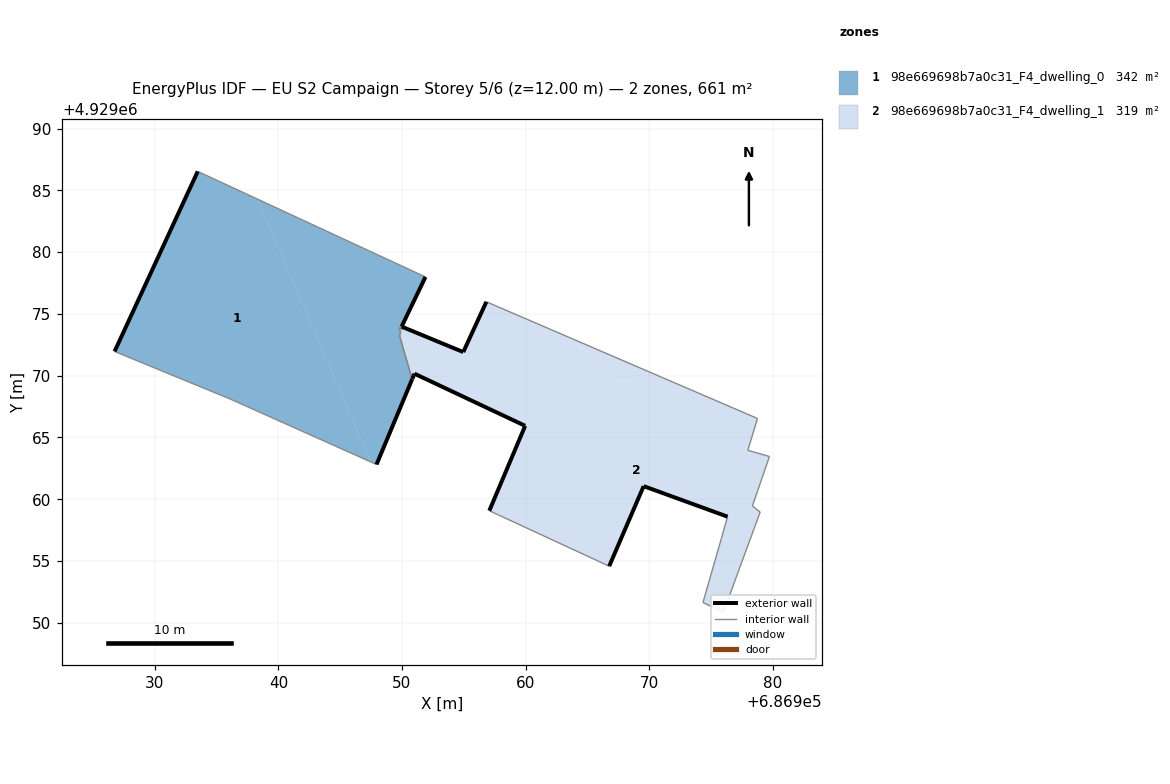
=== STOREY PLAN SPEC (per zone: floor XY polygon, exterior-wall plan segments, windows/doors) ===
zone 1: 98e669698b7a0c31_F4_dwelling_0  (341.7 m²)
  floor: (686947.48, 4929063.02) (686938.30, 4929084.29) (686933.47, 4929086.53) (686926.74, 4929071.96) (686936.12, 4929068.10)
  floor: (686947.94, 4929062.81) (686950.82, 4929069.71) (686950.81, 4929069.76) (686949.79, 4929073.25) (686949.89, 4929073.45) (686949.76, 4929073.89) (686950.04, 4929073.78) (686950.11, 4929073.91) (686949.97, 4929073.97) (686951.90, 4929077.99) (686938.30, 4929084.29) (686947.48, 4929063.02)
  exterior wall: (686950.82, 4929069.71) – (686947.94, 4929062.81)  [7.5 m]
  exterior wall: (686926.74, 4929071.96) – (686933.47, 4929086.53)  [16.0 m]
  exterior wall: (686951.90, 4929077.99) – (686949.97, 4929073.97)  [4.5 m]
  exterior wall: (686949.97, 4929073.97) – (686950.11, 4929073.91)  [0.2 m]
  interior walls: 9
zone 2: 98e669698b7a0c31_F4_dwelling_1  (319.4 m²)
  floor: (686970.04, 4929070.29) (686956.83, 4929075.98) (686954.96, 4929071.91) (686950.11, 4929073.91) (686950.04, 4929073.78) (686949.76, 4929073.89) (686949.89, 4929073.45) (686949.79, 4929073.25) (686950.82, 4929069.71) (686950.84, 4929069.74) (686950.88, 4929069.86) (686951.01, 4929070.16) (686959.96, 4929065.94)
  floor: (686976.01, 4929050.85) (686978.99, 4929058.96) (686978.36, 4929059.46) (686979.74, 4929063.46) (686977.99, 4929063.96) (686978.77, 4929066.54) (686970.04, 4929070.29) (686959.96, 4929065.94) (686959.97, 4929065.94) (686957.07, 4929059.07) (686966.77, 4929054.58) (686969.56, 4929061.06) (686976.35, 4929058.59) (686975.85, 4929056.83) (686974.36, 4929051.64)
  exterior wall: (686950.11, 4929073.91) – (686954.96, 4929071.91)  [5.2 m]
  exterior wall: (686954.96, 4929071.91) – (686956.83, 4929075.98)  [4.5 m]
  exterior wall: (686976.35, 4929058.59) – (686969.56, 4929061.06)  [7.2 m]
  exterior wall: (686969.56, 4929061.06) – (686966.77, 4929054.58)  [7.1 m]
  exterior wall: (686957.07, 4929059.07) – (686959.97, 4929065.94)  [7.5 m]
  exterior wall: (686959.97, 4929065.94) – (686951.01, 4929070.16)  [9.9 m]
  exterior wall: (686951.01, 4929070.16) – (686950.95, 4929070.02)  [0.2 m]
  exterior wall: (686950.95, 4929070.02) – (686950.95, 4929070.01)  [0.0 m]
  exterior wall: (686950.95, 4929070.01) – (686950.84, 4929069.74)  [0.3 m]
  exterior wall: (686950.84, 4929069.74) – (686950.82, 4929069.71)  [0.0 m]
  interior walls: 16

=== DERIVED (storey summary) ===
Building: EU S2 Campaign
Storey: 5 of 6  (floor level z = 12.00 m)
Storey gross floor area: 661.1 m²
Zones on this storey: 2
  - 98e669698b7a0c31_F4_dwelling_0: floor 341.7 m²; exterior wall 28.1 m (84.4 m²); WWR 0.0%
  - 98e669698b7a0c31_F4_dwelling_1: floor 319.4 m²; exterior wall 41.9 m (125.6 m²); WWR 0.0%
Zone adjacency (shared interzone walls):
  - 98e669698b7a0c31_F4_dwelling_0 ↔ 98e669698b7a0c31_F4_dwelling_1